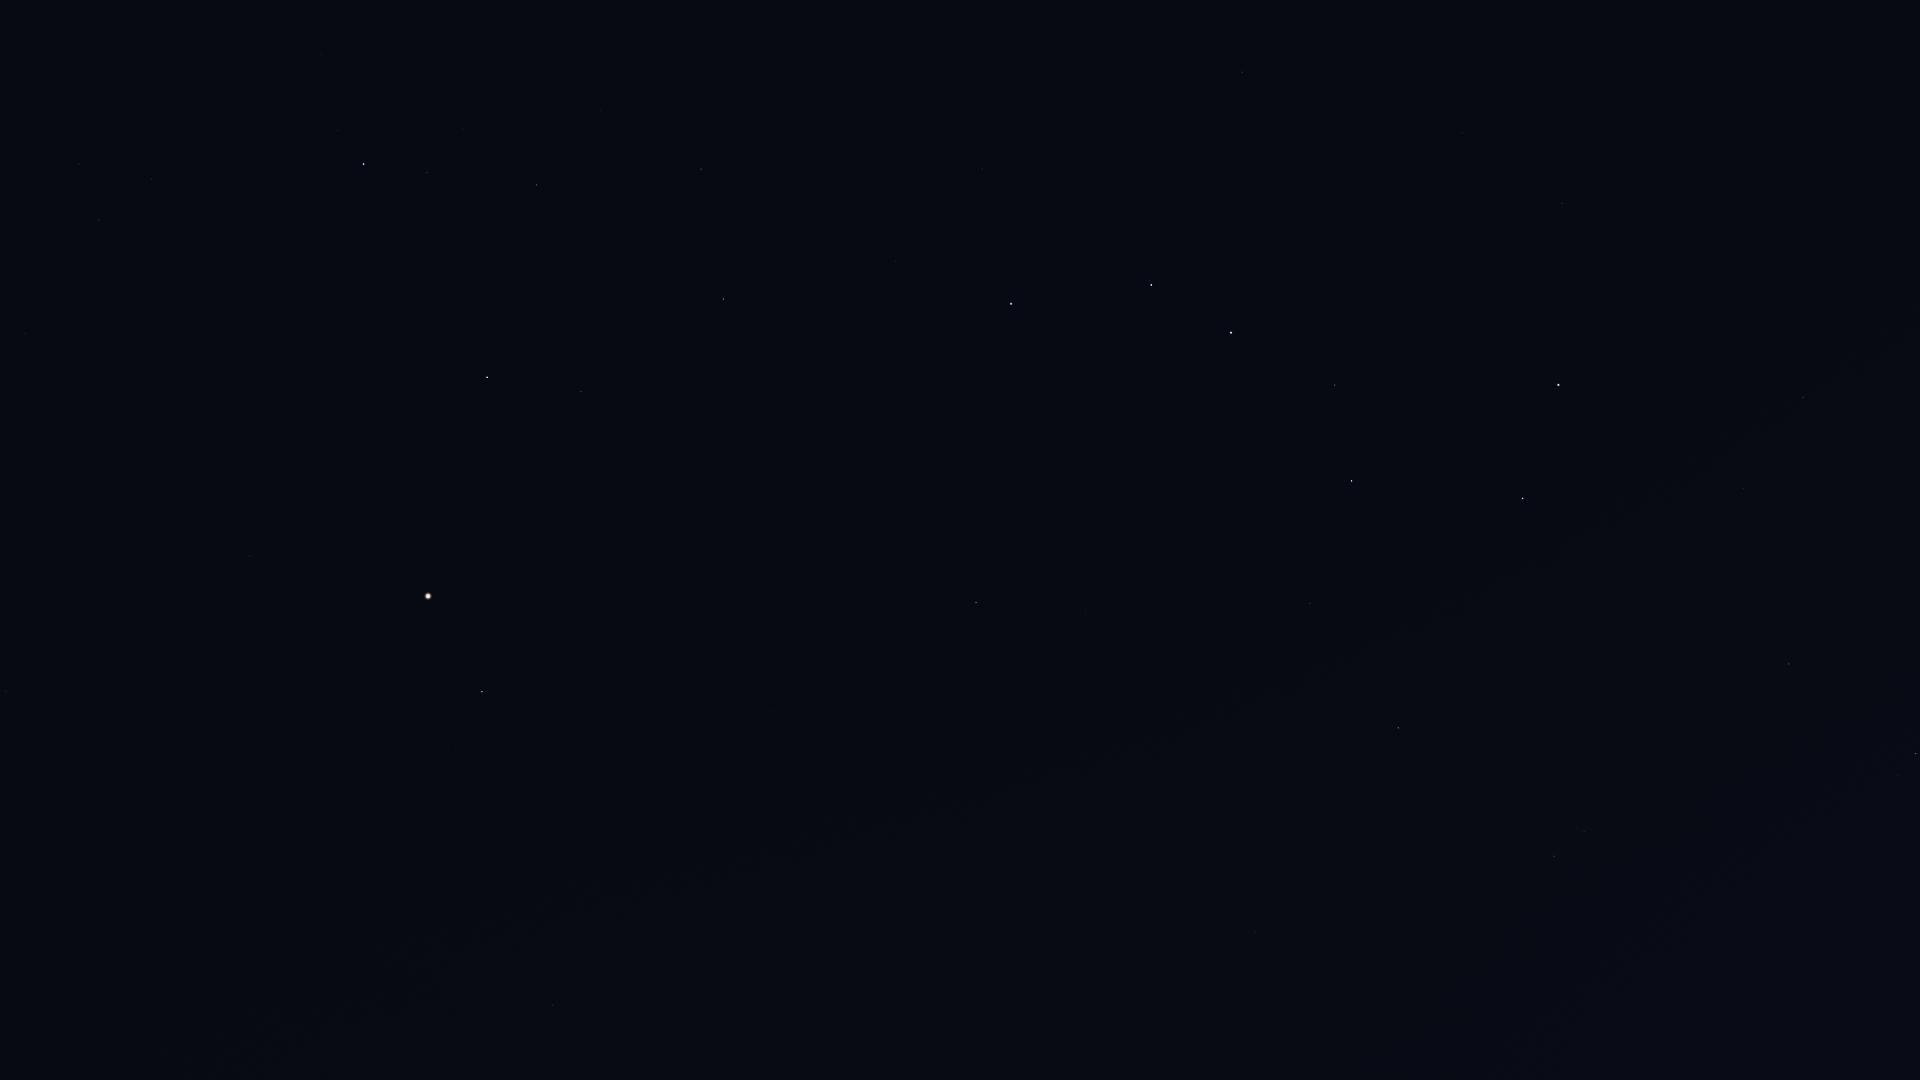

The file beside this chart, header and first rows:
Star_ID, Name, X, Y
44127, Talitha, 1916, 754
44248, HIP 44248, 1909, 905
44471, Alkaphrah, 1898, 775
44700, HIP 44700, 1876, 984
45688, HIP 45688, 1813, 1017
45860, HIP 45860, 1793, 1067
46471, Intercrus, 1793, 807
46952, HIP 46952, 1738, 1016
47087, Illyrian, 1723, 1050
49593, HIP 49593, 1578, 1009
50372, Tania Borealis, 1584, 832
50801, Tania Australis, 1554, 856
51233, HIP 51233, 1498, 951
53229, Praecipua, 1370, 960
53721, Chalawan, 1400, 825
53910, Merak, 1523, 498
54061, Dubhe, 1559, 385
54539, HIP 54539, 1398, 728
55219, Alula Borealis, 1256, 933
56211, Giausar, 1562, 203
57399, Taiyangshou, 1310, 603
57820, Aniara, 1401, 411
58001, Phecda, 1352, 481
58952, Tonatiuh, 1591, 23
59774, Megrez, 1335, 385
61177, Funi, 1528, 49
61281, HIP 61281, 1462, 133
61317, Chara, 1086, 613
62223, La Superba, 1107, 519
62423, Tianyi, 1398, 167
62956, Alioth, 1231, 333
63076, Taiyi, 1365, 178
63125, Cor Caroli, 976, 603
63608, Vindemiatrix, 553, 1005
64241, Diadem, 624, 875
64394, HIP 64394, 774, 712
65378, Mizar, 1151, 285
65477, Alcor, 1150, 281
66192, Liesma, 1112, 278
66249, Heze, 234, 1053
67301, Alkaid, 1011, 304
67459, HIP 67459, 456, 749
67927, Muphrid, 482, 692
68520, HIP 68520, 165, 905
68756, Thuban, 1242, 72
69673, Arcturus, 428, 596
69732, Xuange, 896, 261
71053, HIP 71053, 581, 392
71075, Seginus, 723, 299
71795, HIP 71795, 250, 556
72105, Izar, 487, 377
72220, HIP 72220, 6, 692
72487, Merga, 834, 156
72845, Arcalís, 298, 445
73555, Nekkar, 701, 169
74961, Nikawiy, 697, 93
75411, Alkalurops, 601, 111
75695, Nusakan, 427, 173
76127, HIP 76127, 463, 129
76267, Alphecca, 364, 164
... 6 more rows
